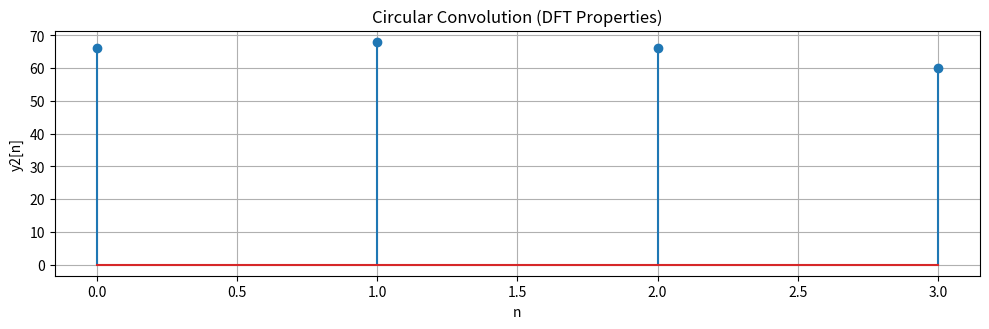

Source code (Python):
import numpy as np
import matplotlib.pyplot as plt

def circular_convolution(x, h):
    """
    Performs circular convolution of two sequences x and h.

    Args:
        x: First sequence as a numpy array.
        h: Second sequence as a numpy array.

    Returns:
        The circular convolution of x and h as a numpy array.
    """

    N = len(x)
    y = np.zeros(N)

    for n in range(N):
        for k in range(N):
            y[n] += x[k] * h[(n-k) % N]

    return y

def dft(x):
    """
    Performs the Discrete Fourier Transform (DFT) on the input signal x.

    Args:
        x: The input signal as a numpy array.

    Returns:
        The DFT of the input signal as a numpy array.
    """

    N = len(x)
    X = np.zeros(N, dtype=complex)
    for k in range(N):
        for n in range(N):
            X[k] += x[n] * np.exp(-2j * np.pi * k * n / N)
    return X

def idft(X):
    """
    Performs the Inverse Discrete Fourier Transform (IDFT) on the input signal X.

    Args:
        X: The DFT of the input signal as a numpy array.

    Returns:
        The IDFT of the input signal as a numpy array.
    """

    N = len(X)
    x = np.zeros(N, dtype=complex)
    for n in range(N):
        for k in range(N):
            x[n] += X[k] * np.exp(2j * np.pi * k * n / N)
        x[n] /= N
    return x

# Example usage
x = np.array([1, 2, 3, 4])
h = np.array([5, 6, 7, 8])

# Direct circular convolution
#y1 = circular_convolution(x, h)

# Circular convolution using DFT properties
X = dft(x)
H = dft(h)
Y = X * H
y2 = idft(Y)

# Plot the results
plt.figure(figsize=(10, 6))

''''plt.subplot(2, 1, 1)
plt.stem(y1)
plt.xlabel('n')
plt.ylabel('y1[n]')
plt.title('Circular Convolution (Direct)')
plt.grid(True)'''

plt.subplot(2, 1, 2)
plt.stem(np.real(y2))  # Take the real part to remove numerical errors
plt.xlabel('n')
plt.ylabel('y2[n]')
plt.title('Circular Convolution (DFT Properties)')
plt.grid(True)

plt.tight_layout()
plt.show()
